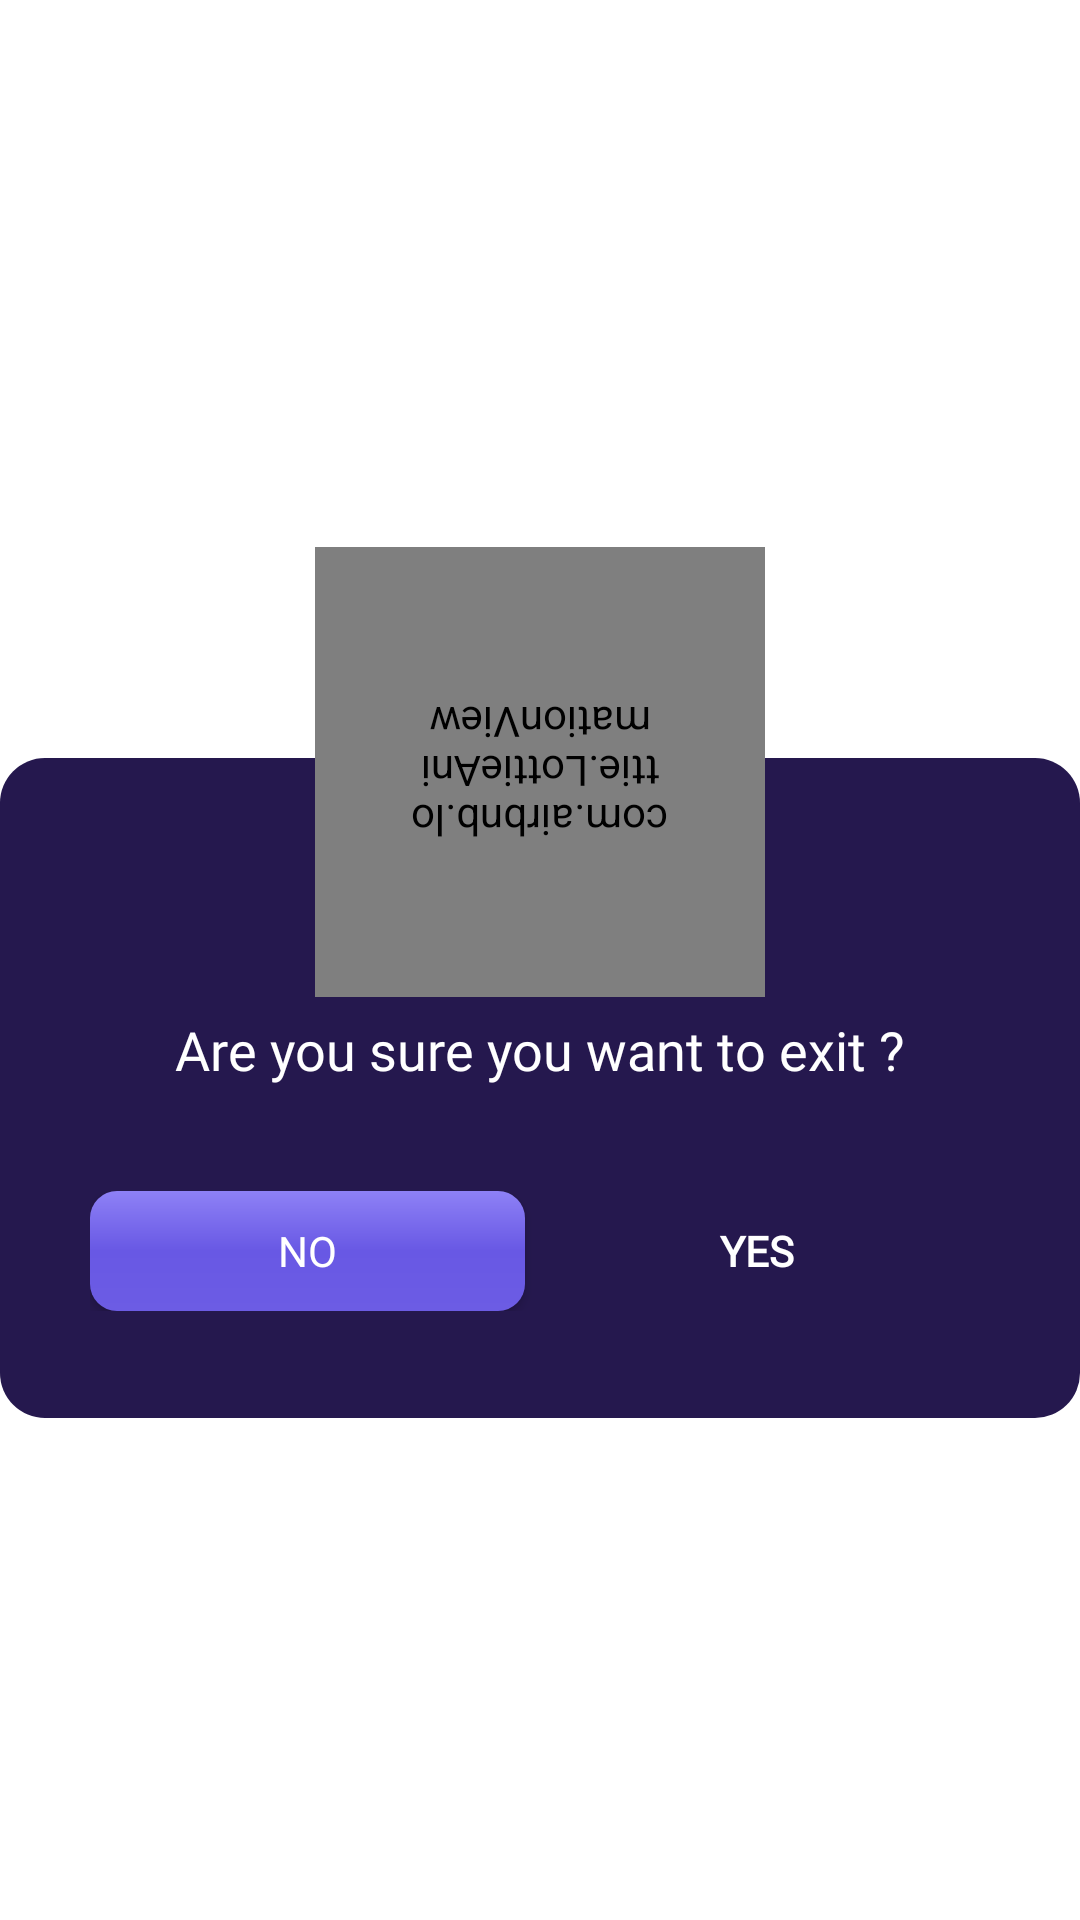

Reconstruct the res/layout file that produces this screen, plus the resources it refers to.
<!-- AndroidManifest.xml: application theme AppTheme -->
<!-- res/layout/fragment_dialog.xml -->
<?xml version="1.0" encoding="utf-8"?>
<RelativeLayout xmlns:android="http://schemas.android.com/apk/res/android"
    xmlns:app="http://schemas.android.com/apk/res-auto"
    android:layout_width="wrap_content"
    android:layout_height="380dp"
    android:id="@+id/close"
    android:clickable="true"
    android:focusable="true">
    <RelativeLayout
        android:layout_width="match_parent"
        android:layout_height="match_parent"
        android:layout_centerInParent="true"
        android:gravity="center"
        android:orientation="vertical"
        android:paddingTop="@dimen/spacing_large">

        <RelativeLayout
            android:id="@+id/dialog"
            android:layout_width="match_parent"
            android:layout_height="220dp"
            android:layout_centerInParent="true"
            android:layout_marginHorizontal="0dp"
            android:background="@drawable/coins_dilog_back">


        </RelativeLayout>


        <LinearLayout
            android:id="@+id/top"
            android:layout_width="150dp"
            android:layout_height="150dp"
            android:layout_above="@id/dialog"
            android:layout_centerHorizontal="true"
            android:layout_marginBottom="-80dp"
            android:background="@drawable/troffy_shap">

            <com.airbnb.lottie.LottieAnimationView
                android:id="@+id/adProgress"
                android:layout_width="match_parent"
                android:layout_height="match_parent"
                android:layout_gravity="center"
                android:padding="30dp"
                android:rotation="180"
                android:scaleType="centerCrop"
                app:lottie_autoPlay="true"
                app:lottie_colorFilter="@color/white"
                app:lottie_loop="true"
                app:lottie_rawRes="@raw/exit">

            </com.airbnb.lottie.LottieAnimationView>


        </LinearLayout>


        <LinearLayout
            android:id="@+id/bottom"
            android:layout_width="match_parent"
            android:layout_height="wrap_content"
            android:layout_below="@id/top"
            android:layout_marginTop="85dp"
            android:gravity="center"
            android:orientation="horizontal">

            <TextView
                android:id="@+id/message"
                android:layout_width="wrap_content"
                android:layout_height="wrap_content"
                android:fontFamily="@font/regular"
                android:gravity="center_vertical"
                android:singleLine="false"
                android:text="Are you sure you want to exit ?"
                android:textAppearance="@style/Base.TextAppearance.AppCompat.Body1"
                android:textColor="@color/white"
                android:textSize="18sp" />


        </LinearLayout>


        <LinearLayout
            android:layout_width="match_parent"
            android:layout_height="wrap_content"
            android:layout_below="@id/bottom"
            android:layout_marginHorizontal="20dp"
            android:layout_marginTop="25dp"
            android:gravity="center_vertical"
            android:orientation="horizontal"
            android:padding="@dimen/spacing_middle"
            android:weightSum="2">

            <Button
                android:id="@+id/no"
                android:layout_width="wrap_content"
                android:layout_height="40dp"
                android:layout_marginEnd="5dp"
                android:layout_weight="1"
                android:background="@drawable/pending_task"
                android:fontFamily="@font/bold"
                android:text="No"
                android:textColor="@color/white" />

            <Button
                android:id="@+id/yes"
                android:layout_width="wrap_content"
                android:layout_height="40dp"
                android:layout_marginEnd="5dp"
                android:layout_weight="1"
                android:background="@drawable/claim_back"
                android:fontFamily="@font/regular"
                android:text="Yes"
                android:textColor="@color/white"
                android:textStyle="bold" />

        </LinearLayout>


    </RelativeLayout>

</RelativeLayout>
<!-- resources referenced by this layout -->
<resources>
  <color name="white">#FFFFFF</color>
  <dimen name="spacing_large">15dp</dimen>
  <dimen name="spacing_middle">10dp</dimen>
  <!-- drawable coins_dilog_back (drawable) -->
  <?xml version="1.0" encoding="utf-8"?>
  <shape xmlns:android="http://schemas.android.com/apk/res/android">
  <solid android:color="@color/colorPrimaryDark"/>
      <corners android:radius="15dp"/>
  </shape>
  <!-- drawable pending_task (drawable) -->
  <?xml version="1.0" encoding="utf-8"?>
  <shape xmlns:android="http://schemas.android.com/apk/res/android">
      <corners android:radius="9dp"/>
      <gradient android:type="linear" android:angle="270"
          android:startColor="@color/dialog_start_color"
          android:centerColor="@color/dialog_center_color"
          android:endColor="@color/dialog_end_color"/>
  </shape>
  <style name="AppTheme" parent="Theme.MaterialComponents.Light.NoActionBar">
          
          <item name="android:forceDarkAllowed" tools:targetApi="q">false</item>
          <item name="colorPrimary">@color/colorPrimary</item>
          <item name="colorPrimaryDark">@color/primaryTextColor</item>
          <item name="colorAccent">@color/colorAccent</item>
          <item name="android:windowDrawsSystemBarBackgrounds">true</item>
          <item name="android:statusBarColor">@color/colorPrimaryDark</item>
          <item name="android:navigationBarColor">@color/colorPrimaryDark</item>
  
  
      </style>
  <color name="colorPrimaryDark">#25184E</color>
  <color name="dialog_start_color">#8E81F6</color>
  <color name="dialog_center_color">@color/colorPrimary</color>
  <color name="dialog_end_color">#6C5CE4</color>
  <color name="colorPrimary">#6858E4</color>
  <color name="primaryTextColor">#448AFF</color>
  <color name="colorAccent">#2F3553</color>
</resources>
